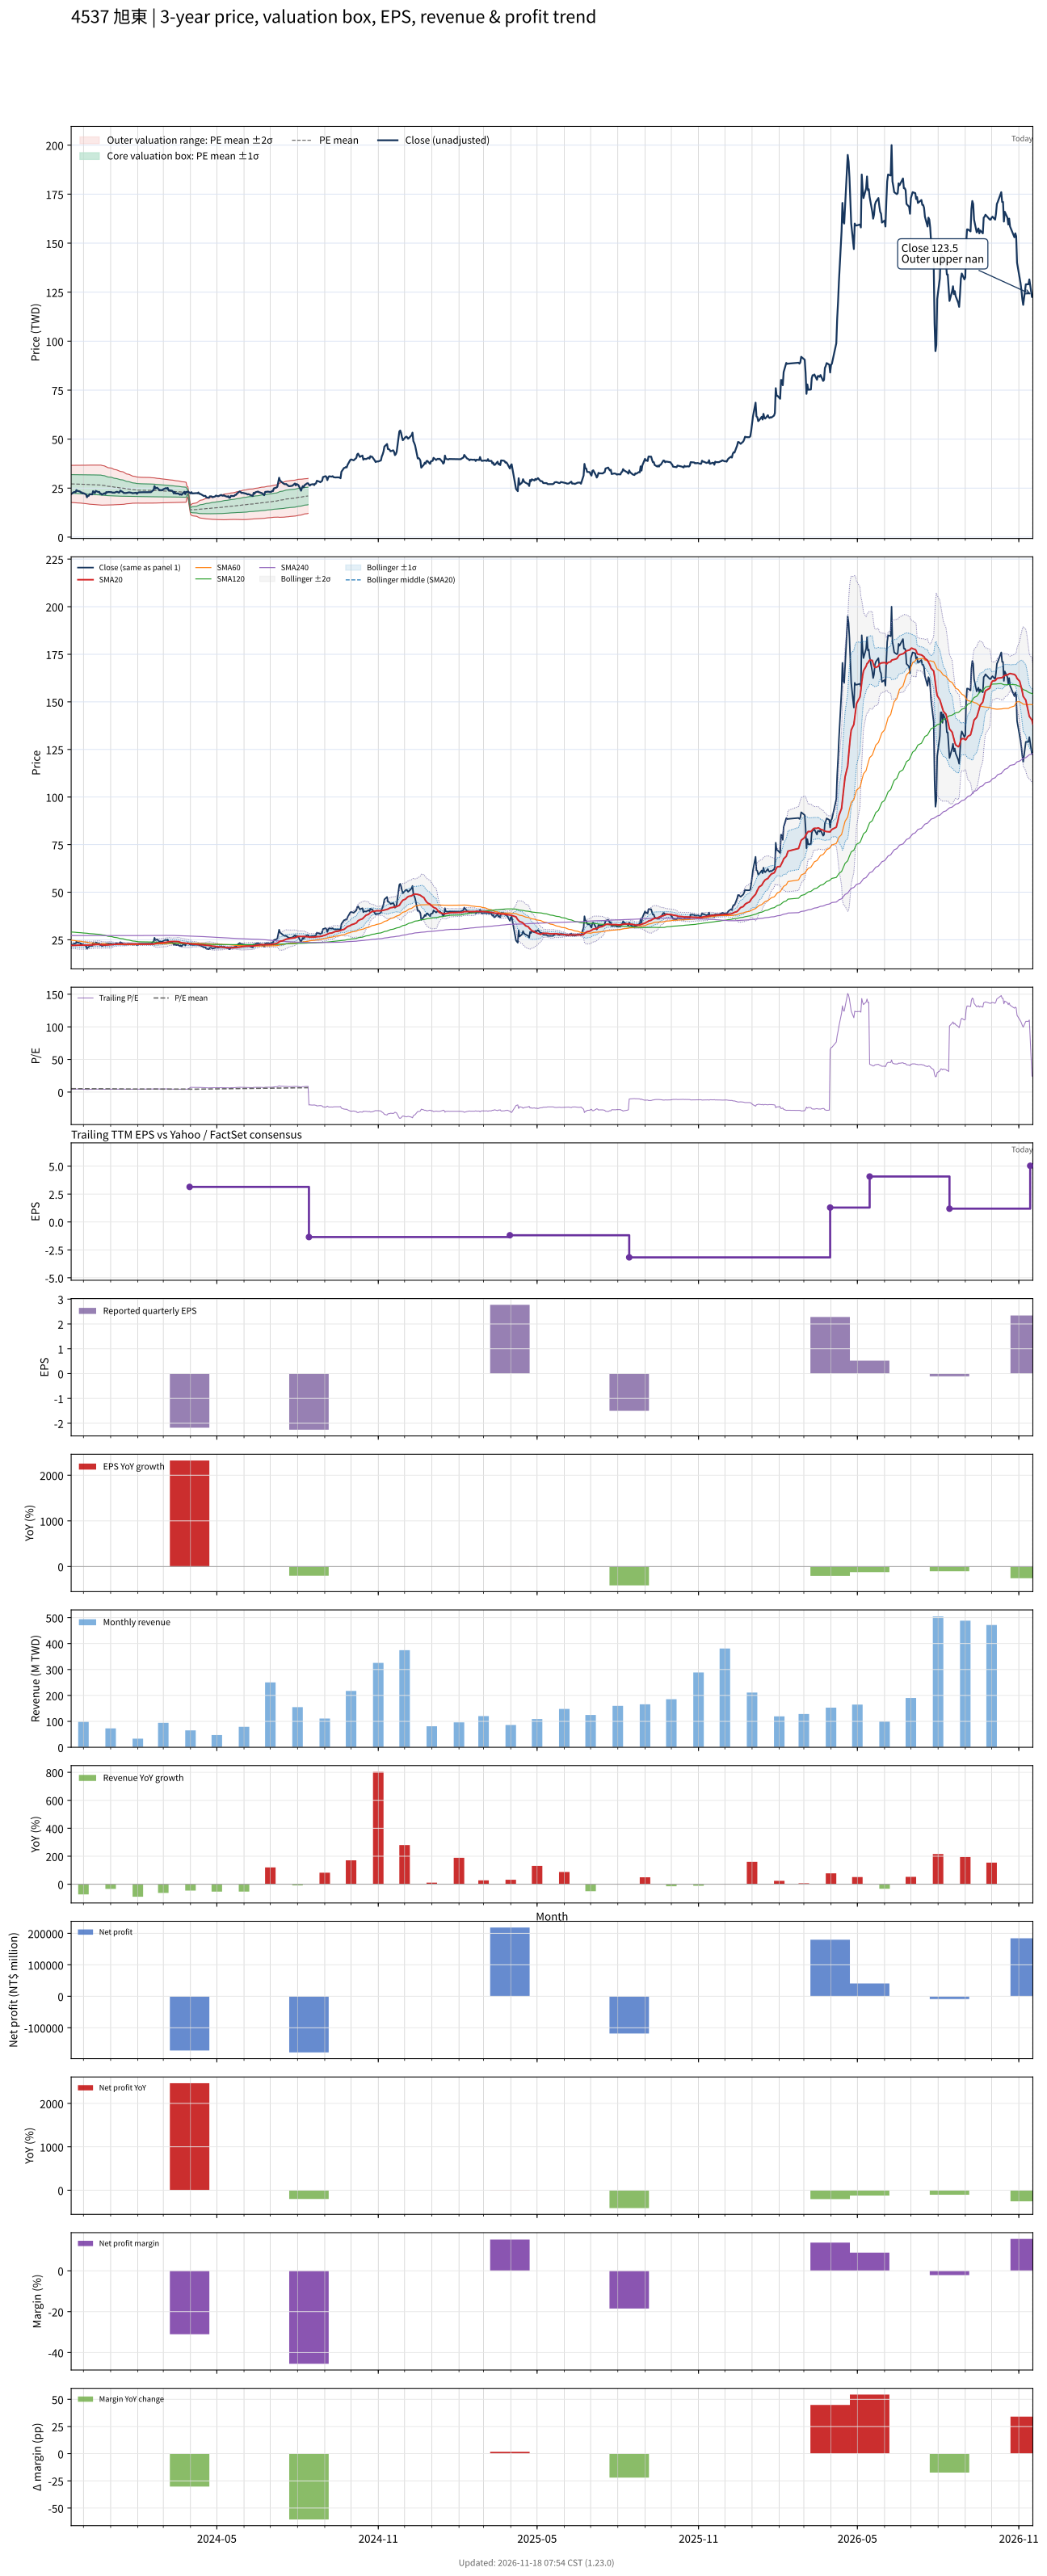

Source data for this figure (header and first rows):
# chart-version: skill-stock-dynamic-val…
date, close, available_date, period_end, eps, ttm_eps, pe, pe_mean, pe_std, price_m2, price_m1, price_mean, price_p1, price_p2, forward_eps, forward_pe, forward_pe_mean, forward_pe_std, forward_price_m2, forward_price_m1, forward_price_mean, forward_price_p1, forward_price_p2, sma20
2023-11-17, 21.95, 2023-08-14, 2023-06-30, 0.48, 5.23, 4.197, 5.191, 0.9061, 17.67, 22.41, 27.15, 31.89, 36.63, , , , , , , , , , 22.05
2023-11-20, 22.95, 2023-08-14, 2023-06-30, 0.48, 5.23, 4.388, 5.186, 0.9088, 17.62, 22.37, 27.12, 31.88, 36.63, , , , , , , , , , 22.05
2023-11-21, 23.05, 2023-08-14, 2023-06-30, 0.48, 5.23, 4.407, 5.182, 0.9113, 17.57, 22.33, 27.1, 31.87, 36.63, , , , , , , , , , 22.05
2023-11-22, 22.9, 2023-08-14, 2023-06-30, 0.48, 5.23, 4.379, 5.177, 0.9139, 17.52, 22.3, 27.08, 31.86, 36.64, , , , , , , , , , 22.04
2023-11-23, 24, 2023-08-14, 2023-06-30, 0.48, 5.23, 4.589, 5.174, 0.9152, 17.49, 22.28, 27.06, 31.85, 36.64, , , , , , , , , , 22.11
2023-11-24, 23.6, 2023-08-14, 2023-06-30, 0.48, 5.23, 4.512, 5.171, 0.9169, 17.46, 22.25, 27.05, 31.84, 36.64, , , , , , , , , , 22.17
2023-11-27, 23.3, 2023-08-14, 2023-06-30, 0.48, 5.23, 4.455, 5.168, 0.9187, 17.42, 22.22, 27.03, 31.83, 36.64, , , , , , , , , , 22.18
2023-11-28, 22.8, 2023-08-14, 2023-06-30, 0.48, 5.23, 4.359, 5.163, 0.9214, 17.37, 22.19, 27, 31.82, 36.64, , , , , , , , , , 22.2
2023-11-29, 22.85, 2023-08-14, 2023-06-30, 0.48, 5.23, 4.369, 5.159, 0.9238, 17.32, 22.15, 26.98, 31.82, 36.65, , , , , , , , , , 22.22
2023-11-30, 22.3, 2023-08-14, 2023-06-30, 0.48, 5.23, 4.264, 5.155, 0.9267, 17.27, 22.12, 26.96, 31.81, 36.66, , , , , , , , , , 22.21
2023-12-01, 22.45, 2023-08-14, 2023-06-30, 0.48, 5.23, 4.293, 5.151, 0.9294, 17.22, 22.08, 26.94, 31.8, 36.66, , , , , , , , , , 22.21
2023-12-04, 21.8, 2023-08-14, 2023-06-30, 0.48, 5.23, 4.168, 5.146, 0.9333, 17.15, 22.03, 26.91, 31.79, 36.67, , , , , , , , , , 22.18
2023-12-05, 20.35, 2023-08-14, 2023-06-30, 0.48, 5.23, 3.891, 5.138, 0.9397, 17.05, 21.96, 26.87, 31.79, 36.7, , , , , , , , , , 22.16
2023-12-06, 21.05, 2023-08-14, 2023-06-30, 0.48, 5.23, 4.025, 5.132, 0.9448, 16.96, 21.9, 26.84, 31.78, 36.72, , , , , , , , , , 22.18
2023-12-07, 21.1, 2023-08-14, 2023-06-30, 0.48, 5.23, 4.034, 5.125, 0.9498, 16.87, 21.83, 26.8, 31.77, 36.74, , , , , , , , , , 22.2
2023-12-08, 21.9, 2023-08-14, 2023-06-30, 0.48, 5.23, 4.187, 5.12, 0.9532, 16.81, 21.79, 26.78, 31.76, 36.75, , , , , , , , , , 22.27
2023-12-11, 21.8, 2023-08-14, 2023-06-30, 0.48, 5.23, 4.168, 5.114, 0.9568, 16.74, 21.74, 26.75, 31.75, 36.75, , , , , , , , , , 22.29
2023-12-12, 23.45, 2023-08-14, 2023-06-30, 0.48, 5.23, 4.484, 5.111, 0.9581, 16.71, 21.72, 26.73, 31.74, 36.75, , , , , , , , , , 22.39
2023-12-13, 22.85, 2023-08-14, 2023-06-30, 0.48, 5.23, 4.369, 5.107, 0.9602, 16.67, 21.69, 26.71, 31.73, 36.76, , , , , , , , , , 22.46
2023-12-14, 22.45, 2023-08-14, 2023-06-30, 0.48, 5.23, 4.293, 5.102, 0.9629, 16.61, 21.65, 26.69, 31.72, 36.76, , , , , , , , , , 22.45
2023-12-15, 23.6, 2023-08-14, 2023-06-30, 0.48, 5.23, 4.512, 5.099, 0.9643, 16.58, 21.62, 26.67, 31.71, 36.75, , , , , , , , , , 22.53
2023-12-18, 23, 2023-08-14, 2023-06-30, 0.48, 5.23, 4.398, 5.095, 0.9662, 16.54, 21.59, 26.65, 31.7, 36.75, , , , , , , , , , 22.53
2023-12-19, 23.1, 2023-08-14, 2023-06-30, 0.48, 5.23, 4.417, 5.091, 0.9681, 16.5, 21.56, 26.62, 31.69, 36.75, , , , , , , , , , 22.53
2023-12-20, 22.25, 2023-08-14, 2023-06-30, 0.48, 5.23, 4.254, 5.085, 0.971, 16.44, 21.51, 26.59, 31.67, 36.75, , , , , , , , , , 22.5
2023-12-21, 22.2, 2023-08-14, 2023-06-30, 0.48, 5.23, 4.245, 5.077, 0.974, 16.37, 21.46, 26.56, 31.65, 36.74, , , , , , , , , , 22.41
2023-12-22, 21.7, 2023-08-14, 2023-06-30, 0.48, 5.23, 4.149, 5.057, 0.9682, 16.32, 21.39, 26.45, 31.51, 36.58, , , , , , , , , , 22.32
2023-12-25, 22.4, 2023-08-14, 2023-06-30, 0.48, 5.23, 4.283, 5.035, 0.9548, 16.35, 21.34, 26.33, 31.33, 36.32, , , , , , , , , , 22.27
2023-12-26, 22, 2023-08-14, 2023-06-30, 0.48, 5.23, 4.207, 5.013, 0.9428, 16.36, 21.29, 26.22, 31.15, 36.08, , , , , , , , , , 22.23
2023-12-27, 23, 2023-08-14, 2023-06-30, 0.48, 5.23, 4.398, 4.994, 0.9322, 16.37, 21.24, 26.12, 31, 35.87, , , , , , , , , , 22.24
2023-12-28, 22.8, 2023-08-14, 2023-06-30, 0.48, 5.23, 4.359, 4.976, 0.9232, 16.37, 21.2, 26.03, 30.85, 35.68, , , , , , , , , , 22.26
2023-12-29, 23.05, 2023-08-14, 2023-06-30, 0.48, 5.23, 4.407, 4.956, 0.9088, 16.41, 21.17, 25.92, 30.67, 35.43, , , , , , , , , , 22.29
2024-01-02, 22.95, 2023-08-14, 2023-06-30, 0.48, 5.23, 4.388, 4.938, 0.8984, 16.43, 21.13, 25.83, 30.53, 35.22, , , , , , , , , , 22.35
2024-01-03, 22.7, 2023-08-14, 2023-06-30, 0.48, 5.23, 4.34, 4.919, 0.8864, 16.45, 21.09, 25.73, 30.36, 35, , , , , , , , , , 22.47
2024-01-04, 22.75, 2023-08-14, 2023-06-30, 0.48, 5.23, 4.35, 4.901, 0.8757, 16.47, 21.05, 25.63, 30.21, 34.79, , , , , , , , , , 22.55
2024-01-05, 22.65, 2023-08-14, 2023-06-30, 0.48, 5.23, 4.331, 4.881, 0.8618, 16.52, 21.02, 25.53, 30.04, 34.54, , , , , , , , , , 22.63
2024-01-08, 23.15, 2023-08-14, 2023-06-30, 0.48, 5.23, 4.426, 4.863, 0.8471, 16.57, 21, 25.43, 29.86, 34.29, , , , , , , , , , 22.69
2024-01-09, 23.05, 2023-08-14, 2023-06-30, 0.48, 5.23, 4.407, 4.847, 0.8368, 16.59, 20.97, 25.35, 29.72, 34.1, , , , , , , , , , 22.75
2024-01-10, 22.75, 2023-08-14, 2023-06-30, 0.48, 5.23, 4.35, 4.83, 0.826, 16.62, 20.94, 25.26, 29.58, 33.9, , , , , , , , , , 22.72
2024-01-11, 22.8, 2023-08-14, 2023-06-30, 0.48, 5.23, 4.359, 4.815, 0.8181, 16.62, 20.9, 25.18, 29.46, 33.74, , , , , , , , , , 22.72
2024-01-12, 23.75, 2023-08-14, 2023-06-30, 0.48, 5.23, 4.541, 4.799, 0.8057, 16.67, 20.89, 25.1, 29.32, 33.53, , , , , , , , , , 22.78
2024-01-15, 22.95, 2023-08-14, 2023-06-30, 0.48, 5.23, 4.388, 4.784, 0.7949, 16.7, 20.86, 25.02, 29.18, 33.33, , , , , , , , , , 22.75
2024-01-16, 22.5, 2023-08-14, 2023-06-30, 0.48, 5.23, 4.302, 4.767, 0.7833, 16.74, 20.83, 24.93, 29.03, 33.12, , , , , , , , , , 22.73
2024-01-17, 22.55, 2023-08-14, 2023-06-30, 0.48, 5.23, 4.312, 4.747, 0.7646, 16.83, 20.83, 24.83, 28.83, 32.83, , , , , , , , , , 22.7
2024-01-18, 22.5, 2023-08-14, 2023-06-30, 0.48, 5.23, 4.302, 4.729, 0.7475, 16.91, 20.82, 24.73, 28.64, 32.55, , , , , , , , , , 22.71
2024-01-19, 22.55, 2023-08-14, 2023-06-30, 0.48, 5.23, 4.312, 4.709, 0.7283, 17.01, 20.82, 24.63, 28.44, 32.25, , , , , , , , , , 22.73
2024-01-22, 22.85, 2023-08-14, 2023-06-30, 0.48, 5.23, 4.369, 4.693, 0.7139, 17.08, 20.81, 24.55, 28.28, 32.01, , , , , , , , , , 22.79
2024-01-23, 22.8, 2023-08-14, 2023-06-30, 0.48, 5.23, 4.359, 4.679, 0.7023, 17.12, 20.8, 24.47, 28.14, 31.81, , , , , , , , , , 22.8
2024-01-24, 22.7, 2023-08-14, 2023-06-30, 0.48, 5.23, 4.34, 4.662, 0.6874, 17.19, 20.79, 24.38, 27.98, 31.57, , , , , , , , , , 22.84
2024-01-25, 22.6, 2023-08-14, 2023-06-30, 0.48, 5.23, 4.321, 4.648, 0.6749, 17.25, 20.78, 24.31, 27.84, 31.37, , , , , , , , , , 22.82
2024-01-26, 22.4, 2023-08-14, 2023-06-30, 0.48, 5.23, 4.283, 4.632, 0.6613, 17.31, 20.77, 24.23, 27.68, 31.14, , , , , , , , , , 22.8
2024-01-29, 22.6, 2023-08-14, 2023-06-30, 0.48, 5.23, 4.321, 4.618, 0.6497, 17.36, 20.75, 24.15, 27.55, 30.95, , , , , , , , , , 22.78
2024-01-30, 22.65, 2023-08-14, 2023-06-30, 0.48, 5.23, 4.331, 4.605, 0.6399, 17.39, 20.74, 24.08, 27.43, 30.78, , , , , , , , , , 22.76
2024-01-31, 22.1, 2023-08-14, 2023-06-30, 0.48, 5.23, 4.226, 4.594, 0.6352, 17.38, 20.71, 24.03, 27.35, 30.67, , , , , , , , , , 22.73
2024-02-01, 22.65, 2023-08-14, 2023-06-30, 0.48, 5.23, 4.331, 4.588, 0.6342, 17.36, 20.68, 24, 27.31, 30.63, , , , , , , , , , 22.73
2024-02-02, 22.85, 2023-08-14, 2023-06-30, 0.48, 5.23, 4.369, 4.581, 0.6312, 17.35, 20.66, 23.96, 27.26, 30.56, , , , , , , , , , 22.74
2024-02-05, 22.9, 2023-08-14, 2023-06-30, 0.48, 5.23, 4.379, 4.574, 0.6291, 17.34, 20.63, 23.92, 27.21, 30.5, , , , , , , , , , 22.73
2024-02-15, 22.9, 2023-08-14, 2023-06-30, 0.48, 5.23, 4.379, 4.566, 0.6254, 17.34, 20.61, 23.88, 27.15, 30.42, , , , , , , , , , 22.72
2024-02-16, 22.95, 2023-08-14, 2023-06-30, 0.48, 5.23, 4.388, 4.558, 0.6215, 17.34, 20.59, 23.84, 27.09, 30.34, , , , , , , , , , 22.73
2024-02-19, 24.15, 2023-08-14, 2023-06-30, 0.48, 5.23, 4.618, 4.553, 0.619, 17.34, 20.58, 23.81, 27.05, 30.29, , , , , , , , , , 22.8
... 667 more rows
